2-way image classification set "Avocado Augmneted_Dataset" from GitHub (javapa2022/Software-enfermedades-de-hojas-de-paltas); label vocabulary: disease, healthy.

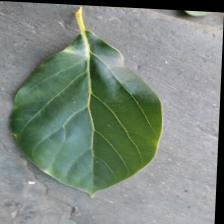
Label: disease

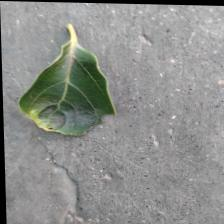
Label: disease

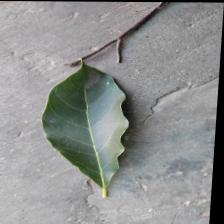
Label: healthy

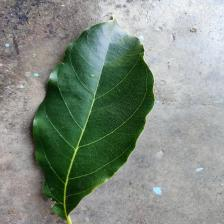
Label: healthy

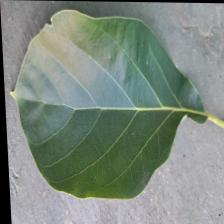
Label: healthy

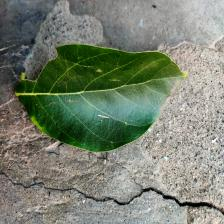
Label: disease
